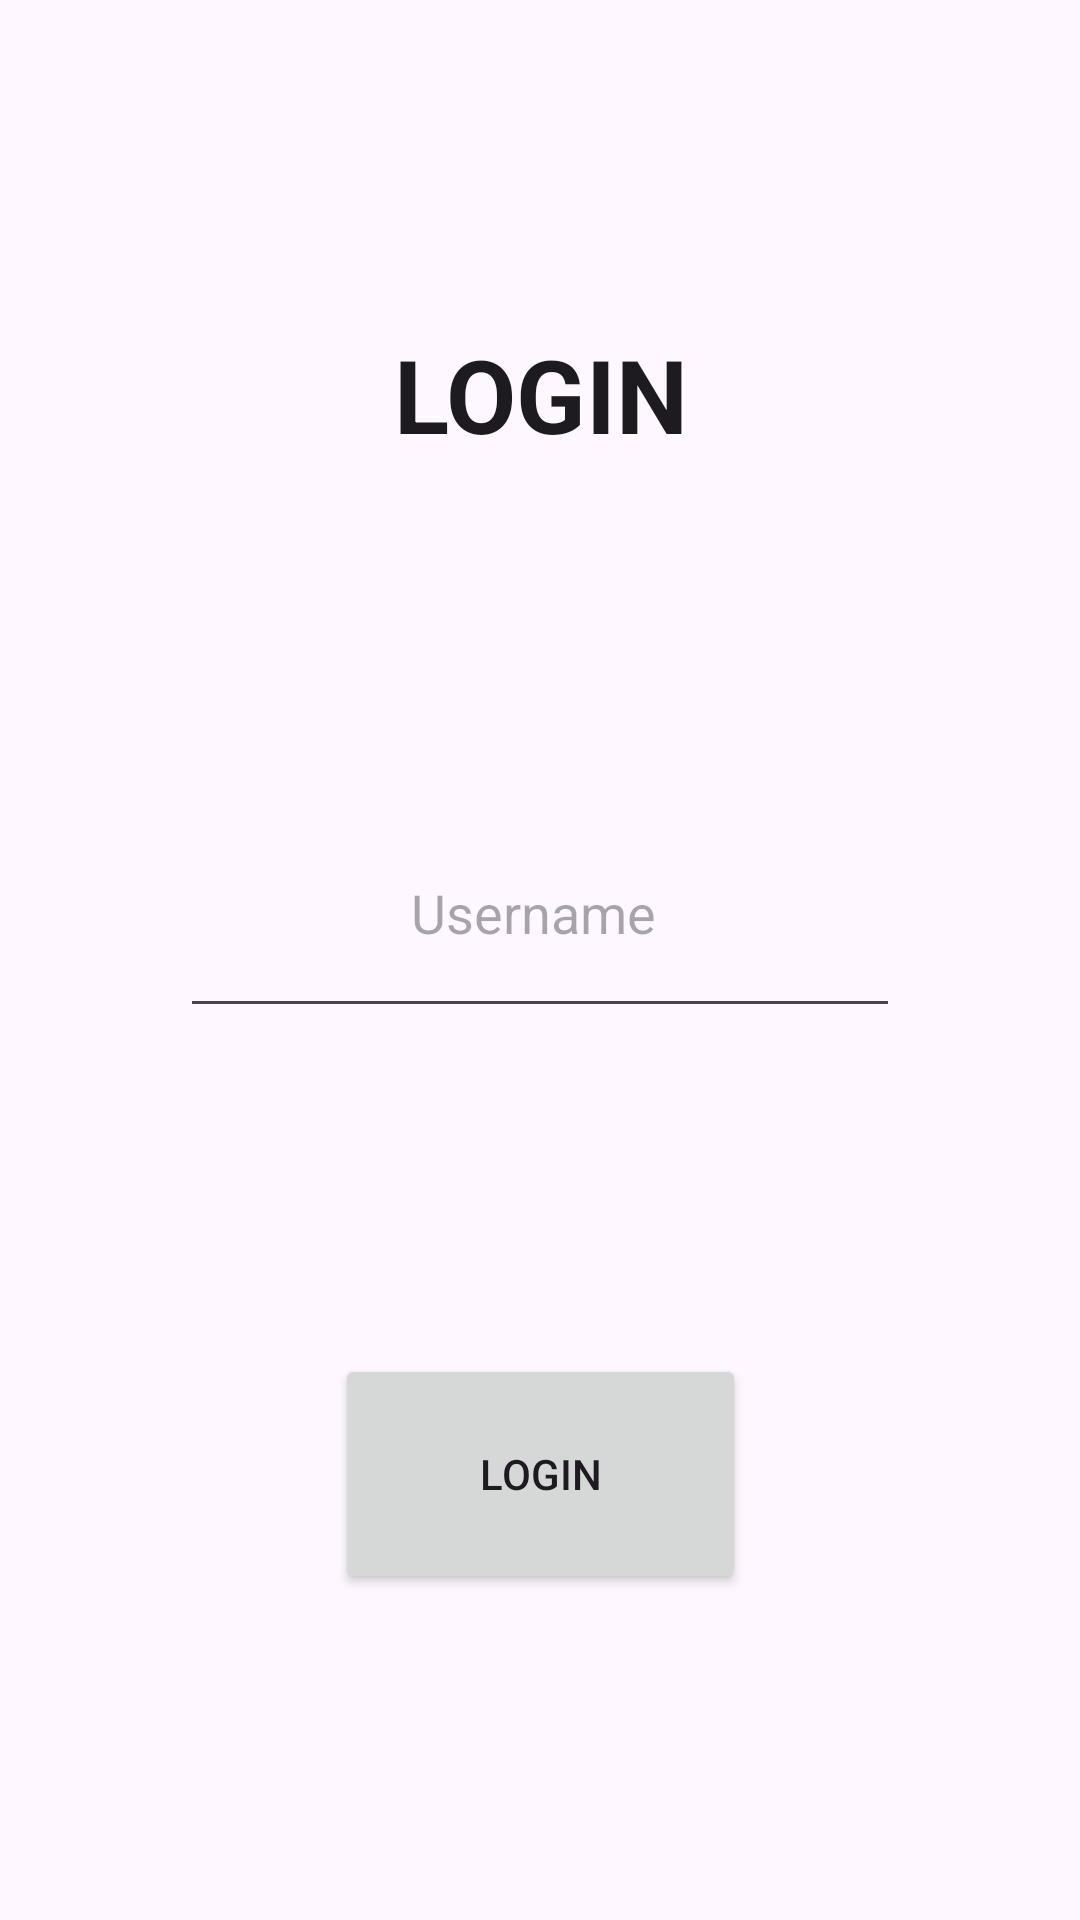

The Android layout XML behind this screen, and the referenced resources:
<!-- AndroidManifest.xml: application theme Theme.S3KB -->
<!-- res/layout/activity_login_a8.xml -->
<?xml version="1.0" encoding="utf-8"?>
<androidx.constraintlayout.widget.ConstraintLayout xmlns:android="http://schemas.android.com/apk/res/android"
    xmlns:app="http://schemas.android.com/apk/res-auto"
    xmlns:tools="http://schemas.android.com/tools"
    android:layout_width="match_parent"
    android:layout_height="match_parent"
    tools:context=".LoginA8Activity">

    <Button
        android:id="@+id/login"
        android:layout_width="137dp"
        android:layout_height="80dp"
        android:text="LOGIN"
        app:layout_constraintBottom_toBottomOf="parent"
        app:layout_constraintEnd_toEndOf="parent"
        app:layout_constraintStart_toStartOf="parent"
        app:layout_constraintTop_toBottomOf="@+id/username" />

    <EditText
        android:id="@+id/username"
        android:layout_width="240dp"
        android:layout_height="80dp"
        android:ems="10"
        android:hint="Username "
        android:inputType="text"
        android:textAlignment="center"
        app:layout_constraintBottom_toTopOf="@+id/login"
        app:layout_constraintEnd_toEndOf="parent"
        app:layout_constraintStart_toStartOf="parent"
        app:layout_constraintTop_toBottomOf="@+id/Heading" />

    <TextView
        android:id="@+id/Heading"
        android:layout_width="wrap_content"
        android:layout_height="wrap_content"
        android:text="LOGIN"
        android:textAlignment="center"
        android:textAppearance="@style/TextAppearance.AppCompat.Large"
        android:textSize="34sp"
        android:textStyle="bold"
        app:layout_constraintBottom_toTopOf="@+id/username"
        app:layout_constraintEnd_toEndOf="parent"
        app:layout_constraintStart_toStartOf="parent"
        app:layout_constraintTop_toTopOf="parent" />

</androidx.constraintlayout.widget.ConstraintLayout>
<!-- resources referenced by this layout -->
<resources>
  <style name="Theme.S3KB" parent="Base.Theme.S3KB" />
  <style name="Base.Theme.S3KB" parent="Theme.Material3.DayNight.NoActionBar">
          
          
      </style>
</resources>
